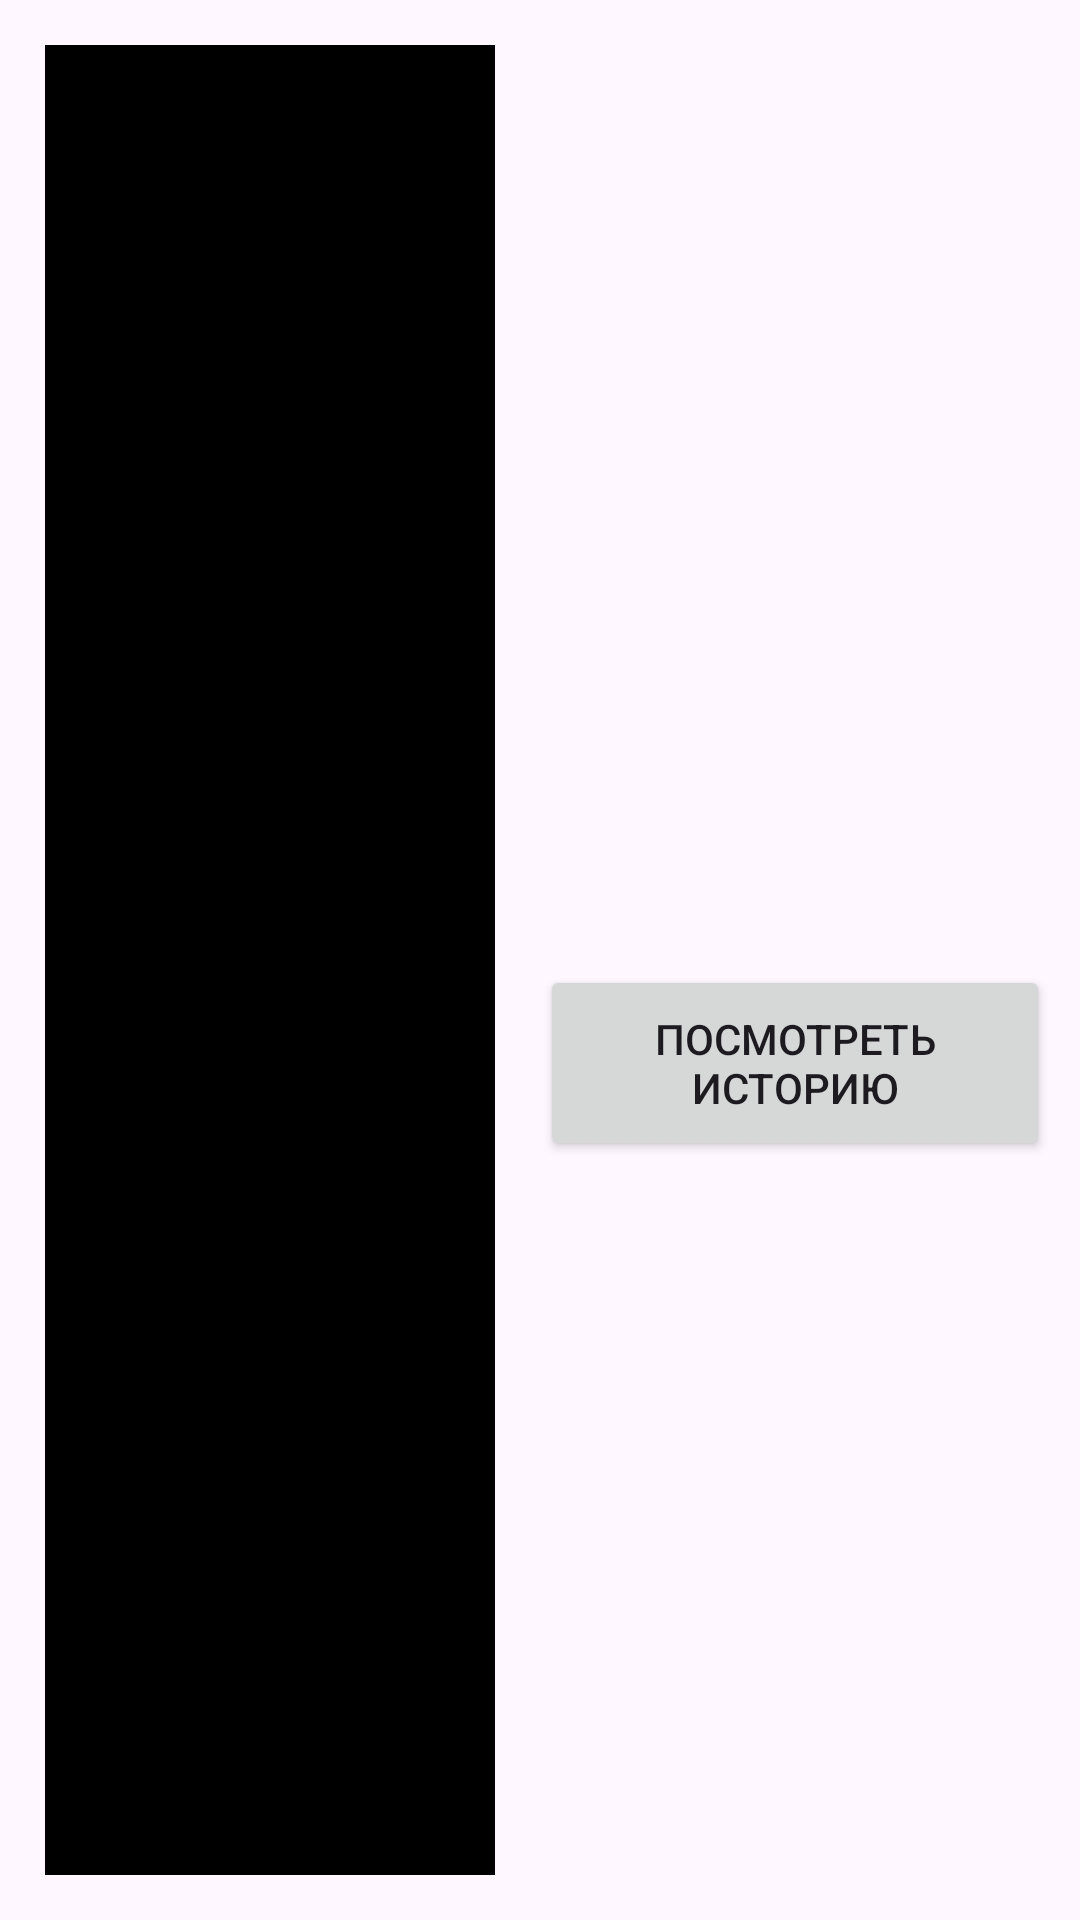

Produce the Android XML layout that renders to this screen, including the resource entries it uses.
<!-- AndroidManifest.xml: application theme Theme.GukovTaskForBinomTech -->
<!-- res/layout/bottom_sheet_dialog.xml -->
<?xml version="1.0" encoding="utf-8"?>
<androidx.constraintlayout.widget.ConstraintLayout xmlns:android="http://schemas.android.com/apk/res/android"
    xmlns:app="http://schemas.android.com/apk/res-auto"
    xmlns:tools="http://schemas.android.com/tools"
    android:layout_width="match_parent"
    android:layout_height="match_parent"
    android:orientation="vertical"
    android:padding="10dp">

    <ImageView
        android:id="@+id/iv_img"
        android:layout_width="150dp"
        android:layout_height="0dp"
        android:layout_marginStart="5dp"
        android:layout_marginTop="5dp"
        android:layout_marginEnd="15dp"
        android:layout_marginBottom="5dp"
        android:adjustViewBounds="true"
        android:contentDescription="@string/photo"
        android:scaleType="centerCrop"
        android:src="@color/black"
        app:layout_constraintBottom_toBottomOf="parent"
        app:layout_constraintEnd_toStartOf="@+id/ll"
        app:layout_constraintStart_toStartOf="parent"
        app:layout_constraintTop_toTopOf="parent"
        tools:src="@tools:sample/avatars" />

    <LinearLayout
        android:id="@+id/ll"
        android:layout_width="0dp"
        android:layout_height="wrap_content"
        android:orientation="vertical"
        app:layout_constraintBottom_toBottomOf="parent"
        app:layout_constraintEnd_toEndOf="parent"
        app:layout_constraintStart_toEndOf="@+id/iv_img"
        app:layout_constraintTop_toTopOf="@id/iv_img">

        <TextView
            android:id="@+id/tv_name"
            android:layout_width="wrap_content"
            android:layout_height="wrap_content"
            android:textSize="18sp"
            android:textStyle="bold"
            tools:text="Home" />

        <TextView
            android:id="@+id/tv_desc"
            android:layout_width="wrap_content"
            android:layout_height="wrap_content"
            android:textColor="@color/material_on_background_emphasis_medium"
            tools:text="Delete File Selection" />

        <Button
            android:id="@+id/btn_look"
            android:layout_width="match_parent"
            android:layout_height="wrap_content"
            android:layout_marginTop="20dp"
            android:padding="15dp"
            android:text="@string/look_history" />

    </LinearLayout>

</androidx.constraintlayout.widget.ConstraintLayout>
<!-- resources referenced by this layout -->
<resources>
  <string name="look_history">Посмотреть историю</string>
  <string name="photo">фотография</string>
  <style name="Theme.GukovTaskForBinomTech" parent="Base.Theme.GukovTaskForBinomTech" />
  <style name="Base.Theme.GukovTaskForBinomTech" parent="Theme.Material3.DayNight.NoActionBar">
          
          
      </style>
  <!-- not gathered from this repository: default colours our renderer supplied (Android Studio template values) -->
  <color name="black">#FF000000</color>
</resources>
